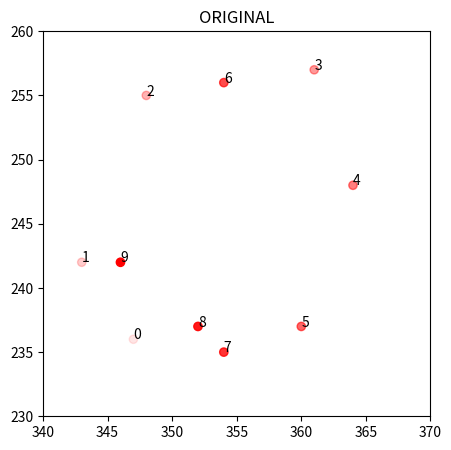
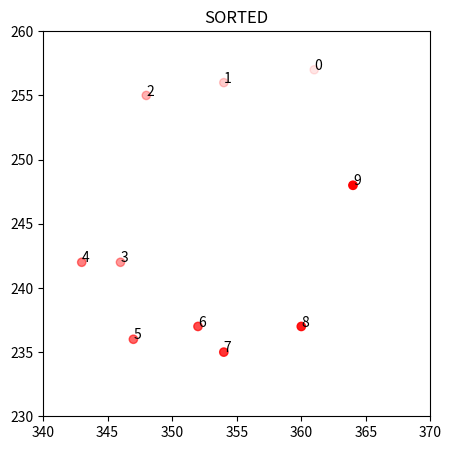

Here is the Python script that generated these plots, in order:
from scipy.spatial import cKDTree
import numpy as np
import matplotlib.pyplot as plt
import random

def sort_point_sequence(outline):
    min_dists, min_dist_idx = cKDTree(outline).query(outline,10)
    min_dists = min_dists[:,1:]
    min_dist_idx = min_dist_idx[:,1:]
    new_outline = []
    used_idxs   = []
    pidx = random.choice(range(len(outline)))
    new_outline.append(outline[pidx])
    used_idxs.append(pidx)
    #pidx = 0
    while len(new_outline)<len(outline):
        print("CURRENT P =", pidx)
        print("USED idxs =", used_idxs)
        print(min_dist_idx[pidx,:])
        a = len(used_idxs)
        for id in min_dist_idx[pidx,:]:
            if id not in used_idxs:
                print(id)
                new_outline.append(outline[id])
                used_idxs.append(id)
                pidx=id
                break
        if len(used_idxs)==a:
            raise Exception("Improve you point drawing, this is a bit embarrasing") 
    
    return np.array(new_outline), used_idxs


outline = np.array([[347, 236],
 [343, 242],
 [348, 255],
 [361, 257],
 [364, 248],
 [360, 237],
 [354, 256],
 [354, 235],
 [352, 237],
 [346, 242]])

newoutline, usedidxs = sort_point_sequence(outline)

alpha_values = np.linspace(start=0.1, stop=1, num=len(outline))
colors=np.zeros((len(alpha_values), 4))
colors[:,0]+=1
colors[:,-1] +=alpha_values

fig1, ax1 = plt.subplots(figsize=(5,5))
ax1.scatter(outline[:,0], outline[:,1], c=colors)
for id, point in enumerate(outline):
    ax1.annotate(str(id),point, c="k")
ax1.set_ylim(230,260)
ax1.set_xlim(340,370)
ax1.set_title("ORIGINAL")
fig2, ax2 = plt.subplots(figsize=(5,5))
ax2.scatter(newoutline[:,0], newoutline[:,1], c=colors)
for id, point in enumerate(newoutline):
    ax2.annotate(str(id),point, c="k")
ax2.set_ylim(230,260)
ax2.set_xlim(340,370)
ax2.set_title("SORTED")
plt.show()
